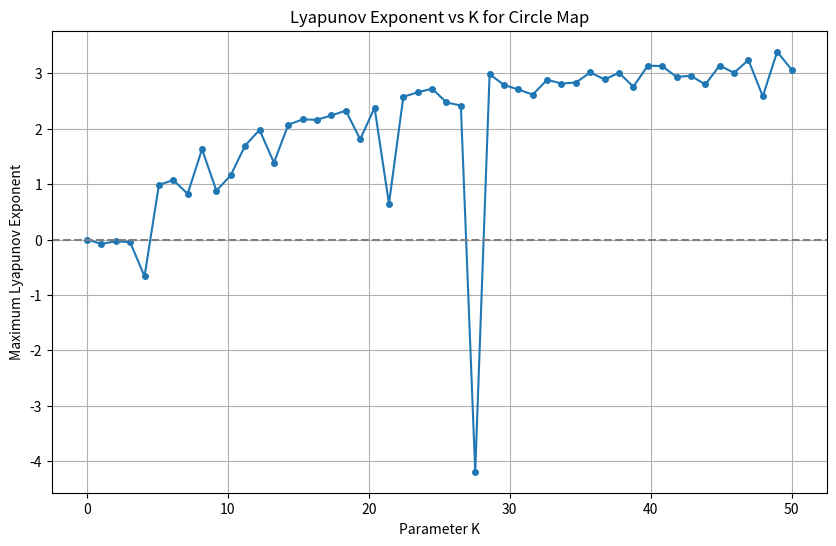
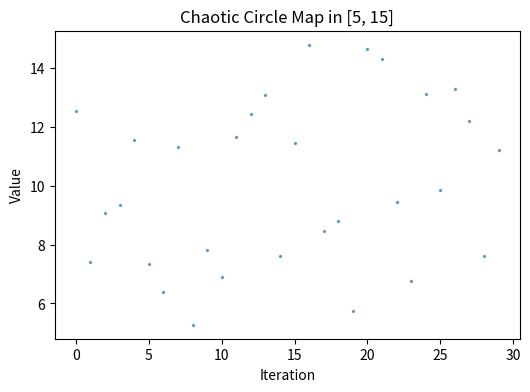
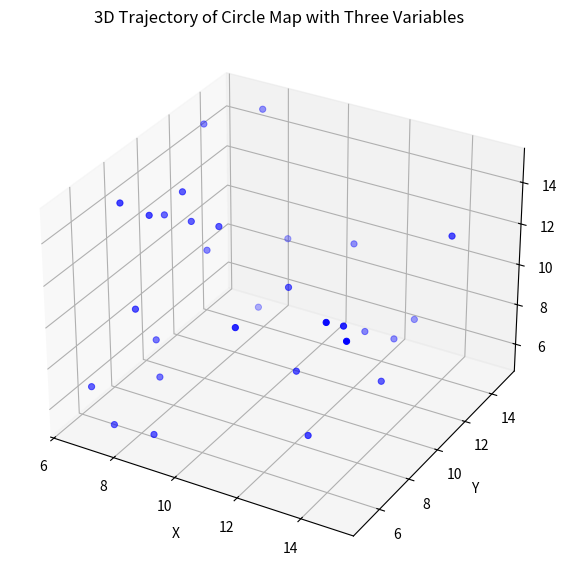

Write the Python code that produced these figures, in order.
import numpy as np
import matplotlib.pyplot as plt

# 参数
N = 30
a, b = 5, 15
omega = (np.sqrt(5)-1)/2   # 黄金分割
K = 40.0                   # 增大 K 进入混沌


def circle_map_uniform_original(N=1000, theta0=0.1, omega=0.6180339887, K=6.0, a=0, b=10):
    theta = np.zeros(N)
    theta[0] = theta0
    for n in range(N-1):
        theta[n+1] = (theta[n] + omega - (K/(2*np.pi))*np.sin(2*np.pi*theta[n])) % 1
    # 映射到 [a, b]
    x = a + (b - a) * theta
    return x

# 改进的circle_map生成
#基于混沌反向学习和水波算法改进的白鲸优化算法---2.1混沌反向学习策略
def circle_map_uniform(N=1000, theta0=0.1, omega=0.6180339887, K=6.0, a=0, b=10):
    def tent(x):   # 改进
        if x<0.499:
            x = x/0.499
        else:
            x = (1-x)/(1-0.499)
        return x
    theta = np.zeros(N)
    theta[0] = tent(theta0)  # 改进

    for n in range(N-1):  # 改进
        theta[n+1] = (3.5*theta[n] + omega - (K/(3.5*np.pi))*np.sin(3.5*np.pi*theta[n])) % 1
        theta[n+1] = tent(theta[n+1])   # 改进
    # 映射到 [a, b]
    x = a + (b - a) * theta
    x = a + b - x   # 改进
    return x

def lyapunov_exponent(N, theta0, omega, K, delta=1e-8):
    def circle_map_func(theta, omega, K):
        return (theta + omega - (K/(2*np.pi)) * np.sin(2*np.pi*theta)) % 1
    theta = theta0
    theta_perturbed = (theta0 + delta) % 1
    lyap_sum = 0

    for _ in range(N):
        theta_next = circle_map_func(theta, omega, K)
        theta_perturbed_next = circle_map_func(theta_perturbed, omega, K)

        dist = abs(theta_perturbed_next - theta_next)
        dist = dist if dist < 0.5 else 1 - dist  # 取距离最短路径

        lyap_sum += np.log(abs(dist / delta))

        # 重置扰动，使距离为delta，防止发散过大
        theta = theta_next
        theta_perturbed = (theta_next + delta * (dist/dist if dist != 0 else 1)) % 1
    return lyap_sum / N

# 迭代初试K值寻找稳定混沌的K值
K_values = np.linspace(0, 50, 50)  # 从0到10，取50个点
lyap_values = []
for K in K_values:
    lyap = lyapunov_exponent(N, 0.1, omega, K)   #最大Lyapunov指数，大于0就混沌
    lyap_values.append(lyap)

plt.figure(figsize=(10,6))
plt.plot(K_values, lyap_values, '-o', markersize=4)
plt.axhline(0, color='gray', linestyle='--')
plt.xlabel('Parameter K')
plt.ylabel('Maximum Lyapunov Exponent')
plt.title('Lyapunov Exponent vs K for Circle Map')
plt.grid(True)
plt.show()

######################################################################################
x_seq = circle_map_uniform(N, 0.1234, omega, K, a, b)
# 图1：时间序列散点
plt.figure(figsize=(6, 4))
plt.scatter(range(N), x_seq, s=2, alpha=0.6)
plt.title(f"Chaotic Circle Map in [{a}, {b}]")
plt.xlabel("Iteration")
plt.ylabel("Value")
plt.show()
######################################################################################
# 以不同的初始值生成不同的随机数，范围[0,1)
x = circle_map_uniform(N, 0, omega, K, a, b)
y = circle_map_uniform(N, 0.5, omega, K, a, b)
z = circle_map_uniform(N, 0.9, omega, K, a, b)
# 图2：随机点分布
fig = plt.figure(figsize=(10,7))
ax = fig.add_subplot(111, projection='3d')
# 画3D轨迹线
ax.scatter(x, y, z, lw=0.7, color='blue')
ax.set_xlabel("X")
ax.set_ylabel("Y")
ax.set_zlabel("Z")
ax.set_title("3D Trajectory of Circle Map with Three Variables")
plt.show()
